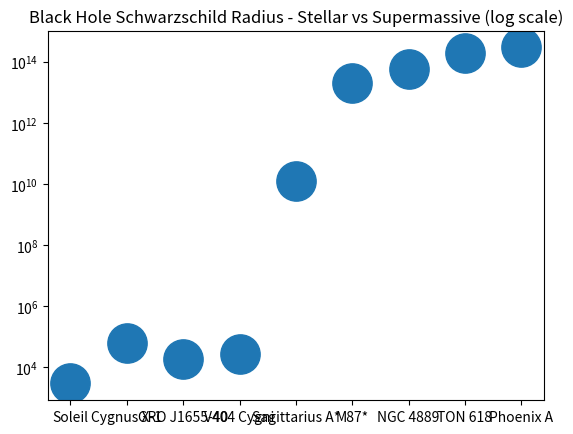

Recreate this plot in Python.
"""Date : 28 july 2026


Black hole simulator that calculates the Schwarzschild radius using real-world data (NASA). 
Comparison of stellar and supermassive black holes, visualised using Matplotlib on a logarithmic scale."
"""
import matplotlib.pyplot as plt

#------ information point --------#

# Schwarzschild radius formula = radius = 2 * G * mass / c**2
# For this test, we will use the mass of the Sun, which is 1.989e30

# We’re going to define the data I need to code this simulator

G = 0.0000000000667 # constant
c = 300000000  # speed of light in m/s
solar_mass = 1.989e30
masses = [solar_mass, solar_mass*21, solar_mass*6.3, solar_mass*9, solar_mass * 4.3e6, solar_mass*6.9e9, solar_mass*20e9,
         solar_mass*66e9, solar_mass*100e9]
names = ["Soleil", "Cygnus X-1","GRO J1655-40","V404 Cygni", "Sagittarius A*", "M87*", "NGC 4889","TON 618","Phoenix A"]

# Here, we’re going to define the function that will calculate the radius of S as a function of the sun

def black_hole(masses):
    radius = 2*G*masses/c**2
    return round(radius)



for i in range(len(names)):
    print(names[i], ":", black_hole(masses[i]), "m")



# Here, we’re going to try to draw a dot for each black hole

radii = [2948, 61911, 18573, 26533, 12677002000, 20342166000000,58962800000000, 194577240000000,294814000000000]

plt.scatter(names,radii, s=800)

plt.title("Black Hole Schwarzschild Radius - Stellar vs Supermassive (log scale)")
plt.yscale('log')
plt.show()
